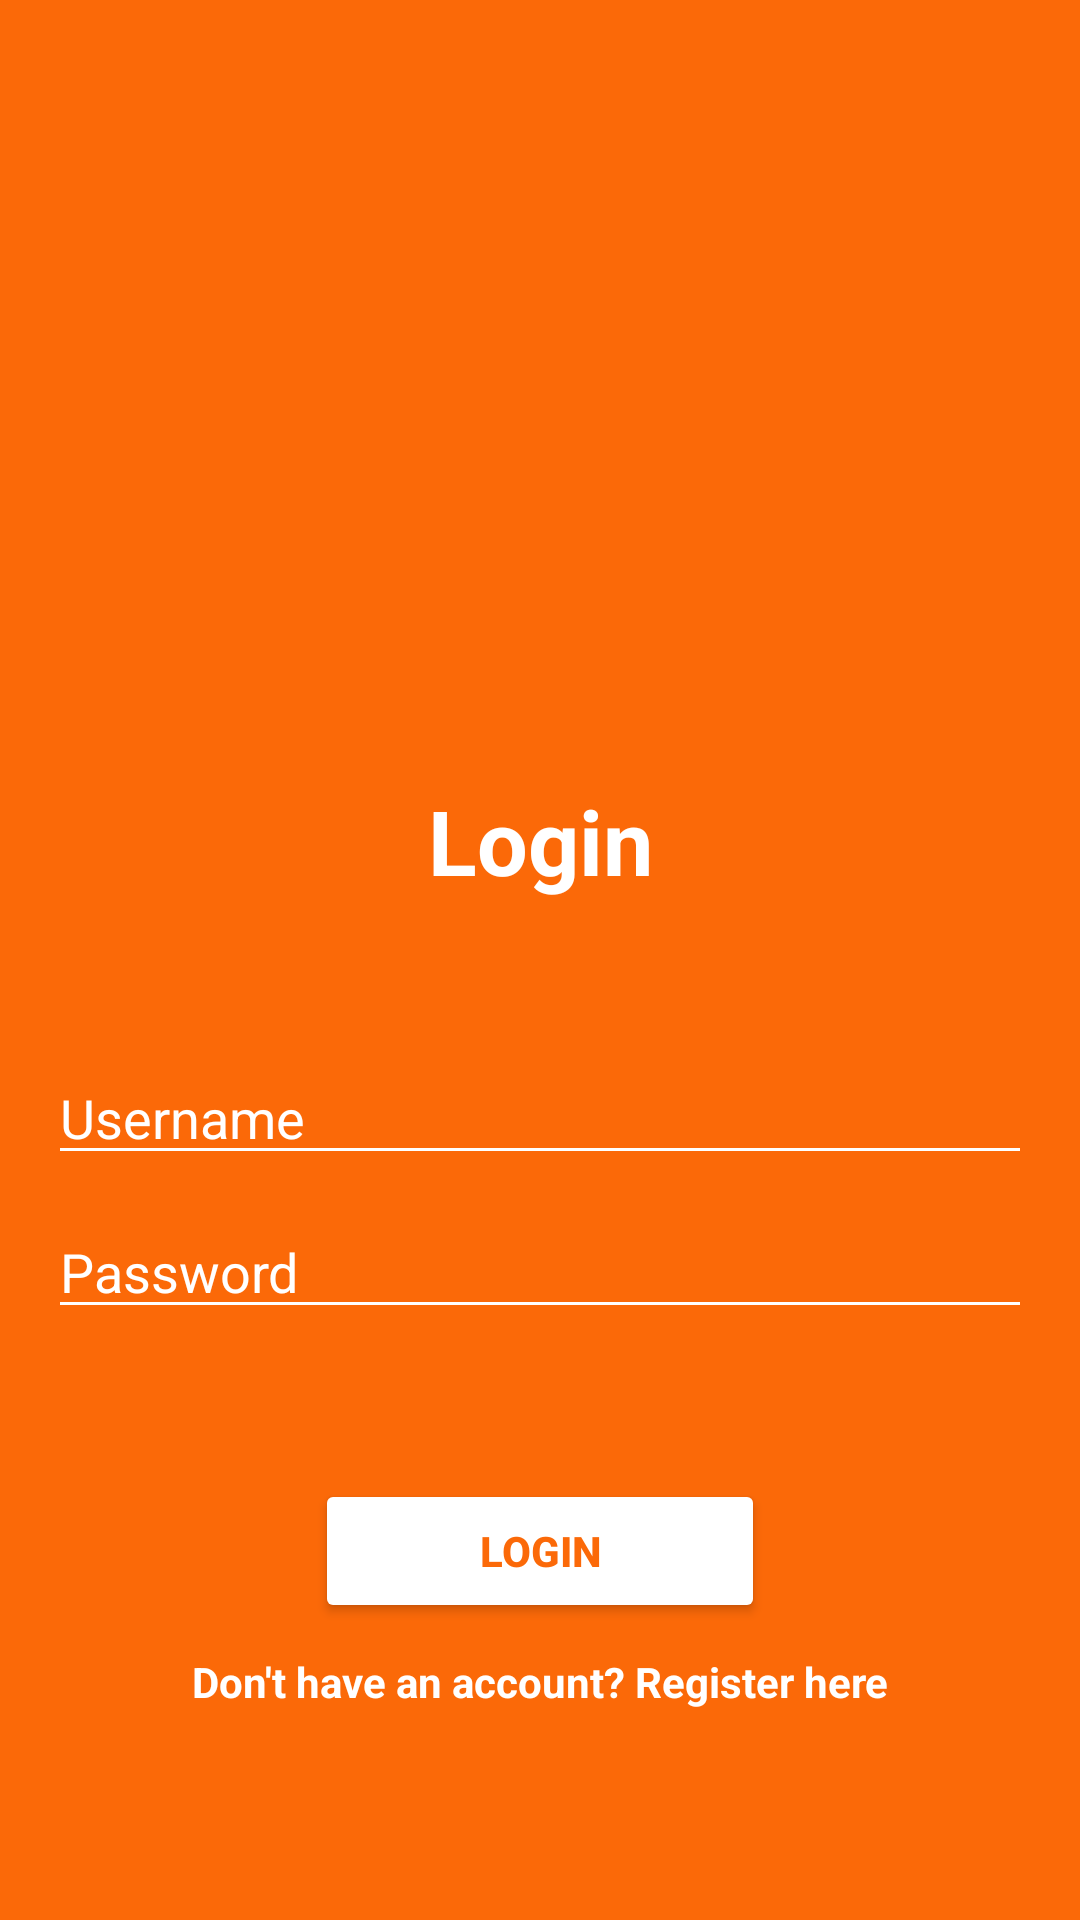

Here is an Android app screen rendered from its layout file. Give the layout XML and the strings, colors and styles it references.
<!-- AndroidManifest.xml: application theme Theme.ProjectBP2662 -->
<!-- res/layout/activity_login.xml -->
<?xml version="1.0" encoding="utf-8"?>
<LinearLayout xmlns:android="http://schemas.android.com/apk/res/android"
    xmlns:app="http://schemas.android.com/apk/res-auto"
    xmlns:tools="http://schemas.android.com/tools"
    android:layout_width="match_parent"
    android:layout_height="match_parent"
    android:background="#FB6908"
    android:orientation="vertical"
    tools:context=".LoginActivity">

    <ImageView
        android:id="@+id/imageView2"
        android:layout_width="150dp"
        android:layout_height="150dp"
        android:layout_gravity="center"
        android:layout_marginTop="100dp"
        app:srcCompat="@drawable/read" />

    <TextView
        android:id="@+id/logintext"
        android:layout_width="match_parent"
        android:layout_height="wrap_content"
        android:text="Login"
        android:textColor="@color/white"
        android:textStyle="bold"
        android:textSize="30sp"
        android:layout_marginTop="10dp"
        android:textAlignment="center"
        />

    <EditText
        android:id="@+id/username"
        android:layout_width="match_parent"
        android:layout_height="wrap_content"
        android:ems="10"
        android:inputType="text"
        android:hint="Username"
        android:layout_marginHorizontal="16dp"
        android:textColor="@color/white"
        android:textColorHint="@color/white"
        android:layout_marginTop="50dp"
        android:backgroundTint="@color/white"
        />

    <EditText
        android:id="@+id/password"
        android:layout_width="match_parent"
        android:layout_height="wrap_content"
        android:layout_marginHorizontal="16dp"
        android:ems="10"
        android:hint="Password"
        android:inputType="textPassword"
        android:textColor="@color/white"
        android:textColorHint="@color/white"
        android:layout_marginTop="10dp"
        android:backgroundTint="@color/white"
        />

    <Button
        android:id="@+id/buttonLogin"
        android:layout_width="150dp"
        android:layout_height="wrap_content"
        android:text="Login"
        android:textColor="#FB6908"
        android:textStyle="bold"
        android:backgroundTint="@color/white"
        android:layout_gravity="center"
        android:layout_marginTop="50dp"
        />

    <TextView
        android:id="@+id/textView14"
        android:layout_width="match_parent"
        android:layout_height="wrap_content"
        android:text="Don't have an account? Register here"
        android:textColor="@color/white"
        android:textStyle="bold"
        android:layout_marginTop="10dp"
        android:textAlignment="center"

        />
</LinearLayout>
<!-- resources referenced by this layout -->
<resources>
  <style name="Theme.ProjectBP2662" parent="Base.Theme.ProjectBP2662" />
  <style name="Base.Theme.ProjectBP2662" parent="Theme.Material3.DayNight.NoActionBar">
          
          
      </style>
  <!-- not gathered from this repository: default colours our renderer supplied (Android Studio template values) -->
  <color name="white">#FFFFFFFF</color>
</resources>
